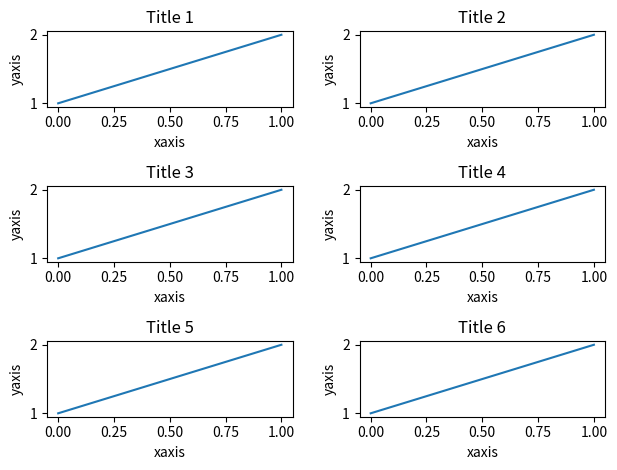

Reproduce this figure in Python. (Note: this script raises an exception after producing the figure.)
import numpy as np
import matplotlib.pyplot as plt
import matplotlib.transforms as mtrans

fig, axes = plt.subplots(3,2, squeeze=False)

for i, ax in enumerate(axes.flat):
    ax.plot([1,2])
    ax.set_title('Title ' + str(i+1))
    ax.set_xlabel('xaxis')
    ax.set_ylabel('yaxis')
    ax.get_tightbbox()

# rearange the axes for no overlap
fig.tight_layout()

# Get the bounding boxes of the axes including text decorations
r = fig.canvas.get_renderer()
get_bbox = lambda ax: ax.get_tightbbox(r).transformed(fig.transFigure.inverted())
bboxes = np.array(list(map(get_bbox, axes.flat)), mtrans.Bbox).reshape(axes.shape)

#debug_only
bboxes_raw = np.array(list(map(get_bbox, axes.flat)), mtrans.Bbox)

bboxes_new = bboxes_raw.reshape(axes.shape)
# bboxes_check = list(map(get_bbox, axes.flat))
# bboxes2_raw = np.array(list(map(get_bbox, axes.flat)))

#Get the minimum and maximum extent, get the coordinate half-way between those
ymax = np.array(list(map(lambda b: b.y1, bboxes.flat))).reshape(axes.shape).max(axis=1)
ymin = np.array(list(map(lambda b: b.y0, bboxes.flat))).reshape(axes.shape).min(axis=1)
ys = np.c_[ymax[1:], ymin[:-1]].mean(axis=1)

# Draw a horizontal lines at those coordinates
for y in ys:
    line = plt.Line2D([0,1],[y,y], transform=fig.transFigure, color="black")
    fig.add_artist(line)


plt.show()



